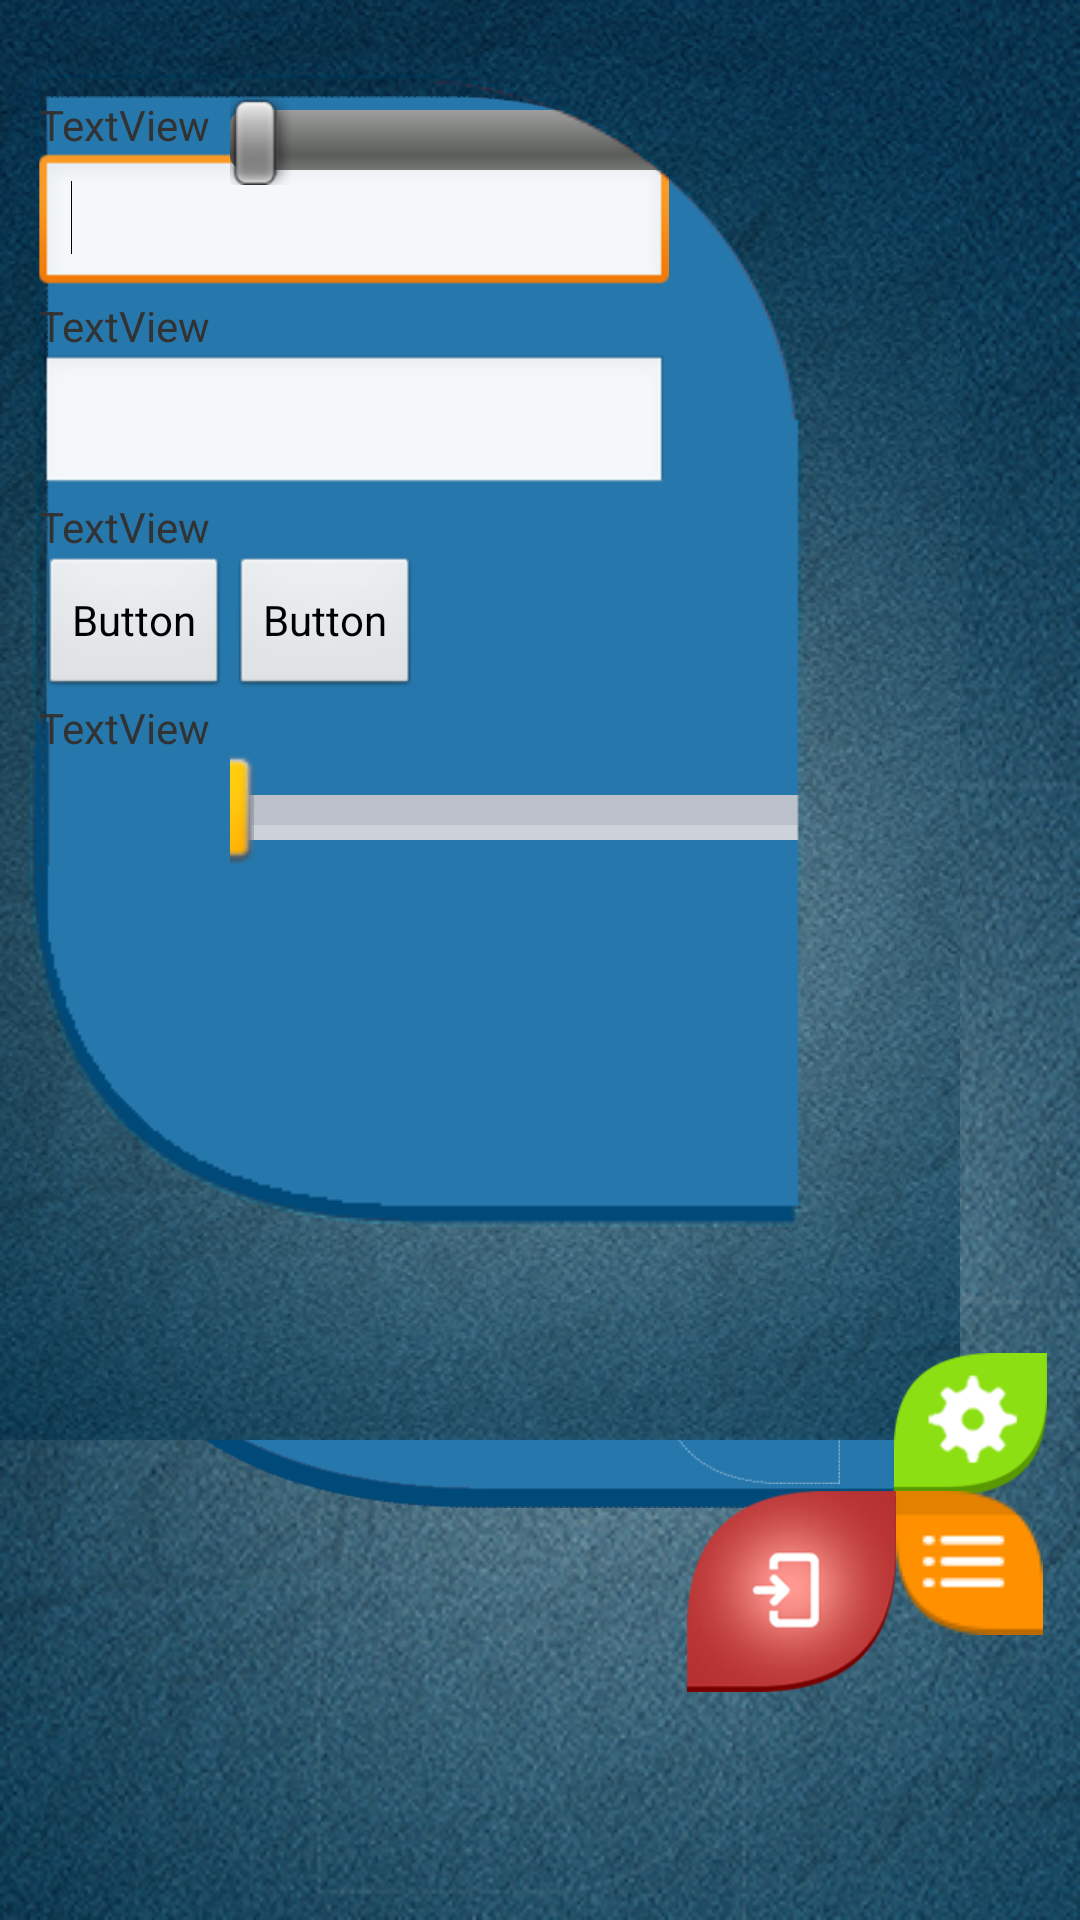

Android layout source for this screen:
<!-- AndroidManifest.xml: application theme AppTheme -->
<!-- res/layout/search_object.xml -->
<RelativeLayout xmlns:tools="http://schemas.android.com/tools"
    xmlns:android="http://schemas.android.com/apk/res/android"
    android:layout_width="match_parent"
    android:layout_height="match_parent"
    android:background="@drawable/background_all" >

    <RelativeLayout
        android:id="@+id/relativeLayout1"
        android:layout_width="wrap_content"
        android:layout_height="wrap_content"
        android:layout_marginLeft="@dimen/margin_lepestok_main_left"
        android:layout_marginTop="@dimen/margin_lepestok_main_top" >

        <ImageView
            android:id="@+id/imageBig"
            android:layout_width="wrap_content"
            android:layout_height="wrap_content"
            android:src="@drawable/lepestok_blue" />

        <TextView
            android:id="@+id/textView1"
            android:layout_width="wrap_content"
            android:layout_height="wrap_content"
            android:text="TextView" />

        <EditText
            android:id="@+id/editText1"
            android:layout_width="wrap_content"
            android:layout_height="wrap_content"
            android:layout_below="@+id/textView1"
            android:ems="10"
            android:inputType="textPersonName" >

            <requestFocus />
        </EditText>

        <TextView
            android:id="@+id/textView2"
            android:layout_width="wrap_content"
            android:layout_height="wrap_content"
            android:layout_below="@+id/editText1"
            android:text="TextView" />

        <EditText
            android:id="@+id/editText2"
            android:layout_width="wrap_content"
            android:layout_height="wrap_content"
            android:layout_below="@+id/textView2"
            android:ems="10"
            android:inputType="textPersonName" />

        <TextView
            android:id="@+id/textView3"
            android:layout_width="wrap_content"
            android:layout_height="wrap_content"
            android:layout_below="@+id/editText2"
            android:text="TextView" />

        <Button
            android:id="@+id/button1"
            android:layout_width="wrap_content"
            android:layout_height="wrap_content"
            android:layout_below="@+id/textView3"
            android:text="Button" />

        <Button
            android:id="@+id/button2"
            android:layout_width="wrap_content"
            android:layout_height="wrap_content"
            android:layout_below="@+id/textView3"
            android:layout_toRightOf="@+id/button1"
            android:text="Button" />

        <TextView
            android:id="@+id/textView4"
            android:layout_width="wrap_content"
            android:layout_height="wrap_content"
            android:layout_below="@+id/button1"
            android:text="TextView" />

        <SeekBar
            android:id="@+id/seekBar2"
            android:layout_width="wrap_content"
            android:layout_height="wrap_content"
            android:layout_alignLeft="@+id/button2"
            android:layout_alignRight="@+id/imageBig"
            android:layout_below="@+id/textView4"
            android:max="5"
            android:progress="0"
            android:progressDrawable="@drawable/seekbar_track"
            android:thumb="@drawable/thumb_scroll_meters" />

        <SeekBar
            android:id="@+id/seekBar1"
            android:layout_width="match_parent"
            android:layout_height="wrap_content"
            android:layout_alignLeft="@+id/button2"
            android:layout_alignRight="@+id/imageBig" />

        <ImageButton
            android:id="@+id/imageButton1"
            android:layout_width="wrap_content"
            android:layout_height="wrap_content"
            android:layout_alignBottom="@+id/imageBig"
            android:layout_alignRight="@+id/imageBig"
            android:layout_marginBottom="@dimen/margin_button_left_top"
            android:layout_marginRight="@dimen/margin_button_left_left"
            android:background="@null"
            android:onClick="AddSearchOnClick"
            android:src="@drawable/button_add_search_blue" />
    </RelativeLayout>

    <ImageView
        android:id="@+id/imageView3"
        android:layout_width="wrap_content"
        android:layout_height="wrap_content"
        android:src="@drawable/blue_mask" />

    <ImageButton
        android:id="@+id/imageButton2"
        android:layout_width="wrap_content"
        android:layout_height="wrap_content"
        android:layout_marginLeft="@dimen/margin_button_settings_left"
        android:layout_marginTop="@dimen/margin_button_settings_top"
        android:background="@null"
        android:src="@drawable/button_settings" />

    <ImageButton
        android:id="@+id/imageButton3"
        android:layout_width="wrap_content"
        android:layout_height="wrap_content"
        android:layout_alignTop="@+id/buttonAddSearchAccount"
        android:layout_toRightOf="@+id/buttonAddSearchAccount"
        android:background="@null"
        android:src="@drawable/button_menu" />

    <ImageButton
        android:id="@+id/buttonAddSearchAccount"
        android:layout_width="wrap_content"
        android:layout_height="wrap_content"
        android:layout_marginLeft="@dimen/margin_button_add_search_left"
        android:layout_marginTop="@dimen/margin_button_add_search_top"
        android:background="@null"
        android:onClick="AddSearchOnClick"
        android:src="@drawable/button_account" />

</RelativeLayout>
<!-- resources referenced by this layout -->
<resources>
  <dimen name="margin_button_add_search_left">368dp</dimen>
  <dimen name="margin_button_add_search_top">816dp</dimen>
  <dimen name="margin_button_left_left">34dp</dimen>
  <dimen name="margin_button_left_top">11dp</dimen>
  <dimen name="margin_button_settings_left">483dp</dimen>
  <dimen name="margin_button_settings_top">740dp</dimen>
  <dimen name="margin_lepestok_main_left">20dp</dimen>
  <dimen name="margin_lepestok_main_top">54dp</dimen>
  <!-- drawable background_all: png bitmap (drawable-ldpi, 90438 bytes) -->
  <!-- drawable blue_mask: png bitmap (drawable-ldpi, 72590 bytes) -->
  <!-- drawable button_account: png bitmap (drawable-ldpi, 5867 bytes) -->
  <!-- drawable button_add_search_blue: png bitmap (drawable-ldpi, 2636 bytes) -->
  <!-- drawable button_menu: png bitmap (drawable-ldpi, 1772 bytes) -->
  <!-- drawable button_settings: png bitmap (drawable-ldpi, 2106 bytes) -->
  <!-- drawable lepestok_blue: png bitmap (drawable-ldpi, 7363 bytes) -->
  <!-- drawable thumb_scroll_meters: png bitmap (drawable-mdpi, 1972 bytes) -->
  <style name="AppTheme" parent="AppBaseTheme">
          
      </style>
  <style name="AppBaseTheme" parent="android:Theme.Light">
          
      </style>
</resources>
